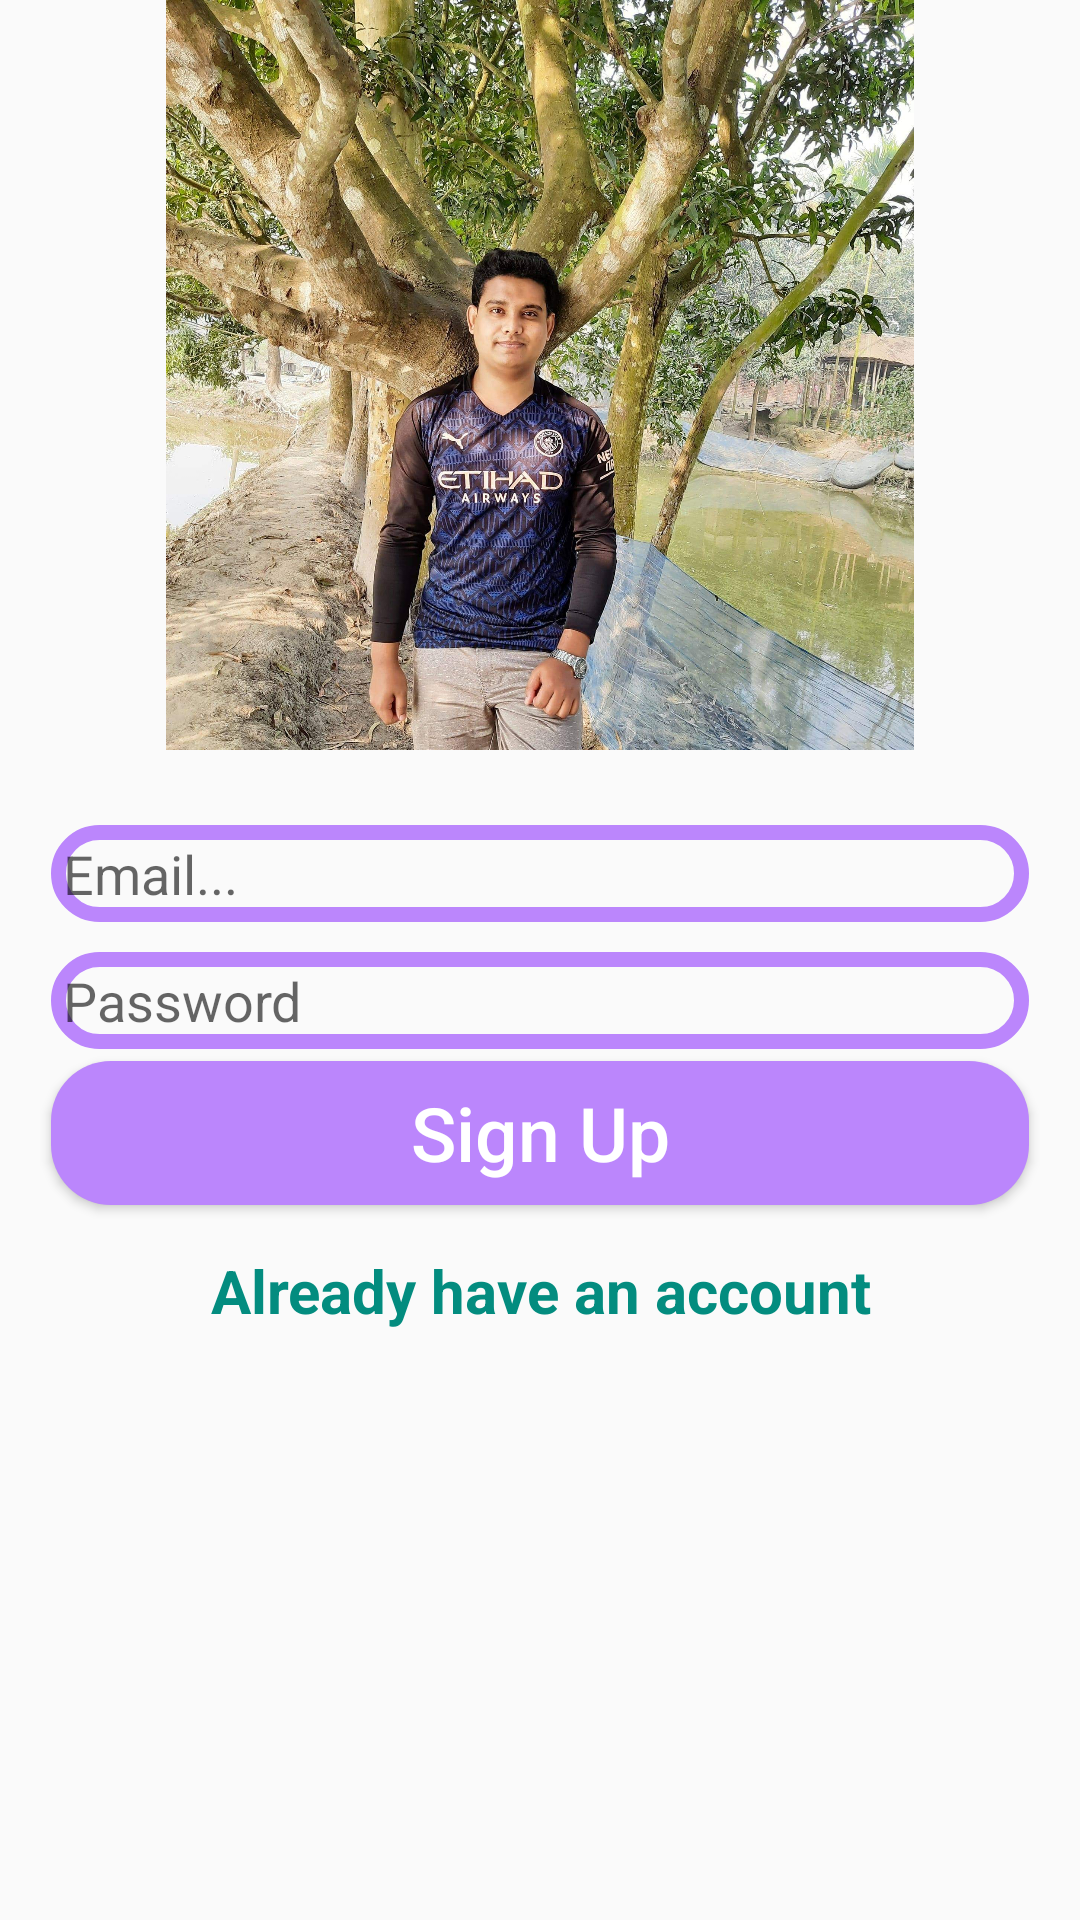

Here is an Android app screen rendered from its layout file. Give the layout XML and the strings, colors and styles it references.
<!-- AndroidManifest.xml: application theme Theme.KuetApp -->
<!-- res/layout/activity_register.xml -->
<?xml version="1.0" encoding="utf-8"?>
<RelativeLayout xmlns:android="http://schemas.android.com/apk/res/android"
    xmlns:app="http://schemas.android.com/apk/res-auto"
    xmlns:tools="http://schemas.android.com/tools"
    android:layout_width="match_parent"
    android:layout_height="match_parent"
    tools:context=".RegisterActivity">

    <ImageView
        android:id="@+id/register_image"
        android:layout_width="match_parent"
        android:layout_height="250dp"
        android:src="@drawable/emon_image"
        android:layout_alignParentStart="true"
        android:layout_alignParentTop="true"
        android:scaleType="fitCenter">

    </ImageView>

    <EditText
        android:id="@+id/register_email"
        android:layout_width="match_parent"
        android:layout_height="wrap_content"
        android:layout_alignParentStart="true"
        android:layout_below="@+id/register_image"
        android:inputType="textEmailAddress"
        android:hint="Email..."
        android:background="@drawable/inputs"
        android:padding="4dp"
        android:drawableStart="@drawable/email"
        android:layout_marginTop="25dp"
        android:layout_marginLeft="17dp"
        android:layout_marginRight="17dp"
        ></EditText>

    <EditText
        android:id="@+id/register_password"
        android:layout_width="match_parent"
        android:layout_height="wrap_content"
        android:layout_alignParentStart="true"
        android:layout_below="@+id/register_email"
        android:inputType="textPassword"
        android:hint="Password"
        android:background="@drawable/inputs"
        android:padding="4dp"
        android:drawableStart="@drawable/password"
        android:layout_marginTop="10dp"
        android:layout_marginLeft="17dp"
        android:layout_marginRight="17dp"
        ></EditText>



    <TextView
        android:layout_width="match_parent"
        android:layout_height="wrap_content"
        android:id="@+id/already_have_an_account"
        android:layout_below="@+id/create_account_button"
        android:text="Already have an account"
        android:textAlignment="center"
        android:textColor="@color/colorPrimary"
        android:textStyle="bold"
        android:textSize="20sp"
        android:layout_marginTop="15dp"
        android:layout_marginLeft="17dp"
        android:layout_marginRight="17dp"></TextView>

    <Button
        android:layout_width="match_parent"
        android:layout_height="wrap_content"
        android:id="@+id/create_account_button"
        android:layout_below="@+id/register_password"
        android:padding="4dp"
        android:text="Sign Up"
        android:layout_marginTop="4dp"
        android:layout_marginLeft="17dp"
        android:layout_marginRight="17dp"
        android:textAllCaps="false"
        android:textSize="25sp"
        android:textColor="@color/cardview_light_background"
        android:background="@drawable/buttons"
        ></Button>

</RelativeLayout>
<!-- resources referenced by this layout -->
<resources>
  <color name="colorPrimary">#038C7F</color>
  <!-- drawable buttons (drawable) -->
  <?xml version="1.0" encoding="utf-8"?>
  <shape xmlns:android="http://schemas.android.com/apk/res/android">
      <solid
          android:color="@color/purple_200"
          >
  
      </solid>
      <corners
          android:radius="20dp"
          ></corners>
  </shape>
  <!-- drawable emon_image: png bitmap (drawable, 865388 bytes) -->
  <!-- drawable inputs (drawable) -->
  <?xml version="1.0" encoding="utf-8"?>
  <shape xmlns:android="http://schemas.android.com/apk/res/android">
      <stroke
          android:color="@color/purple_200"
          android:width="5dp"
          ></stroke>
      <corners
          android:radius="20dp"
          ></corners>
  </shape>
  <style name="Theme.KuetApp" parent="Theme.AppCompat.Light.NoActionBar">
          
          <item name="colorPrimary">@color/purple_500</item>
          <item name="colorPrimaryVariant">@color/purple_700</item>
          <item name="colorOnPrimary">@color/white</item>
          
          <item name="colorSecondary">@color/teal_200</item>
          <item name="colorSecondaryVariant">@color/teal_700</item>
          <item name="colorOnSecondary">@color/black</item>
          
          <item name="android:statusBarColor" tools:targetApi="l">?attr/colorPrimaryVariant</item>
          
      </style>
  <color name="purple_200">#FFBB86FC</color>
  <color name="purple_500">#FF000000</color>
  <color name="purple_700">#FF000000</color>
  <color name="white">#FFFFFFFF</color>
  <color name="teal_200">#FF03DAC5</color>
  <color name="teal_700">#FF03DAC5</color>
  <color name="black">#FF000000</color>
</resources>
